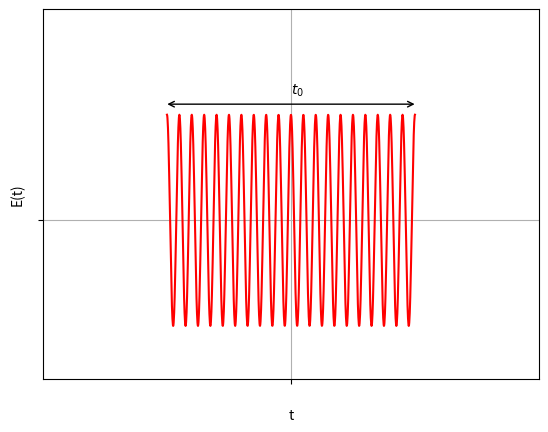

The matplotlib source for this figure:
# -*- coding: utf-8 -*-
"""
Created on Sat Feb 24 18:35:44 2024

[redacted]
"""


import numpy as np
import matplotlib.pyplot as plt
import scipy.constants as cte
import matplotlib.colors as colors
import matplotlib.animation as animation


t=np.linspace(-5,5,1000)
y=np.cos(t*10*(2*np.pi/5))
plt.plot(t,y,color="red")
plt.xlim(-10,10)
plt.ylim(-1.5,2)
plt.annotate("", (-5.1,1.1), xytext=(5.1, 1.1),
            arrowprops=dict(facecolor='black',arrowstyle="<->"))

plt.annotate("$t_0$", (0,1.2), xytext=(0,1.2))
plt.xlabel("t")
plt.ylabel("E(t)")
plt.grid()
plt.xticks([0],[" "])
plt.yticks([0],[" "])
plt.savefig("02-Achura_espectral.pdf")
#%%
"""
z , x = np.mgrid[-100:100, -500:500]


def E(A0,x,x1,z,z1,k,t):
    E=np.cos(k*((x-x1)**2/(2*(z-z1))+k*z)-t)
    return E

def x(x1,z,z1,k,C):
    x21=x1+np.sqrt(abs((C-k*z)*2*(z-z1)/k))
    x22=x1-np.sqrt(abs((C-k*z)*2*(z-z1)/k))
    return x21,x22


lamb=cte.c/10**7
k=(2*np.pi)/lamb

E1=E(1,x,0,z,-5000,k,0)

fig, ax = plt.subplots(1, 1)

pcm = ax.pcolor(z, x, E1, cmap='twilight_shifted', shading='nearest')

fig.colorbar(pcm, ax=ax, extend='max')

plt.xlabel("z")
plt.ylabel("x")

plt.xticks([],[])
plt.yticks([],[])

plt.savefig("Onda_Paraxial.pdf",dpi=300,bbox_inches="tight")

##############################################################################


fig, ax = plt.subplots()

z = np.linspace(-500, 500, 1000)
x = np.linspace(-500, 500, 1000).reshape(-1, 1)


ims = []
t=0
for i in range(60):
    t += 0.125
    im = ax.imshow(E(10,x,0,z,-1500,k,t), animated=True,cmap='binary')
    if i == 0:
        ax.imshow(E(10,x,0,z,-1500,k,t),cmap='binary')  # show an initial one first
    ims.append([im])
    
ax.set_ylim(-0,1000)
ax.set_xlim(-0,1000)
ax.set_xlabel("z")
ax.set_ylabel("x")

ax.set_xticks([],[])
ax.set_yticks([],[])

ani = animation.ArtistAnimation(fig, ims, interval=50, blit=True, repeat_delay=1000)

plt.show()
writer = animation.PillowWriter(fps=25,metadata=dict(artist='Me'),bitrate=3600)
ani.save('scatter.gif', writer=writer,dpi=250)

"""